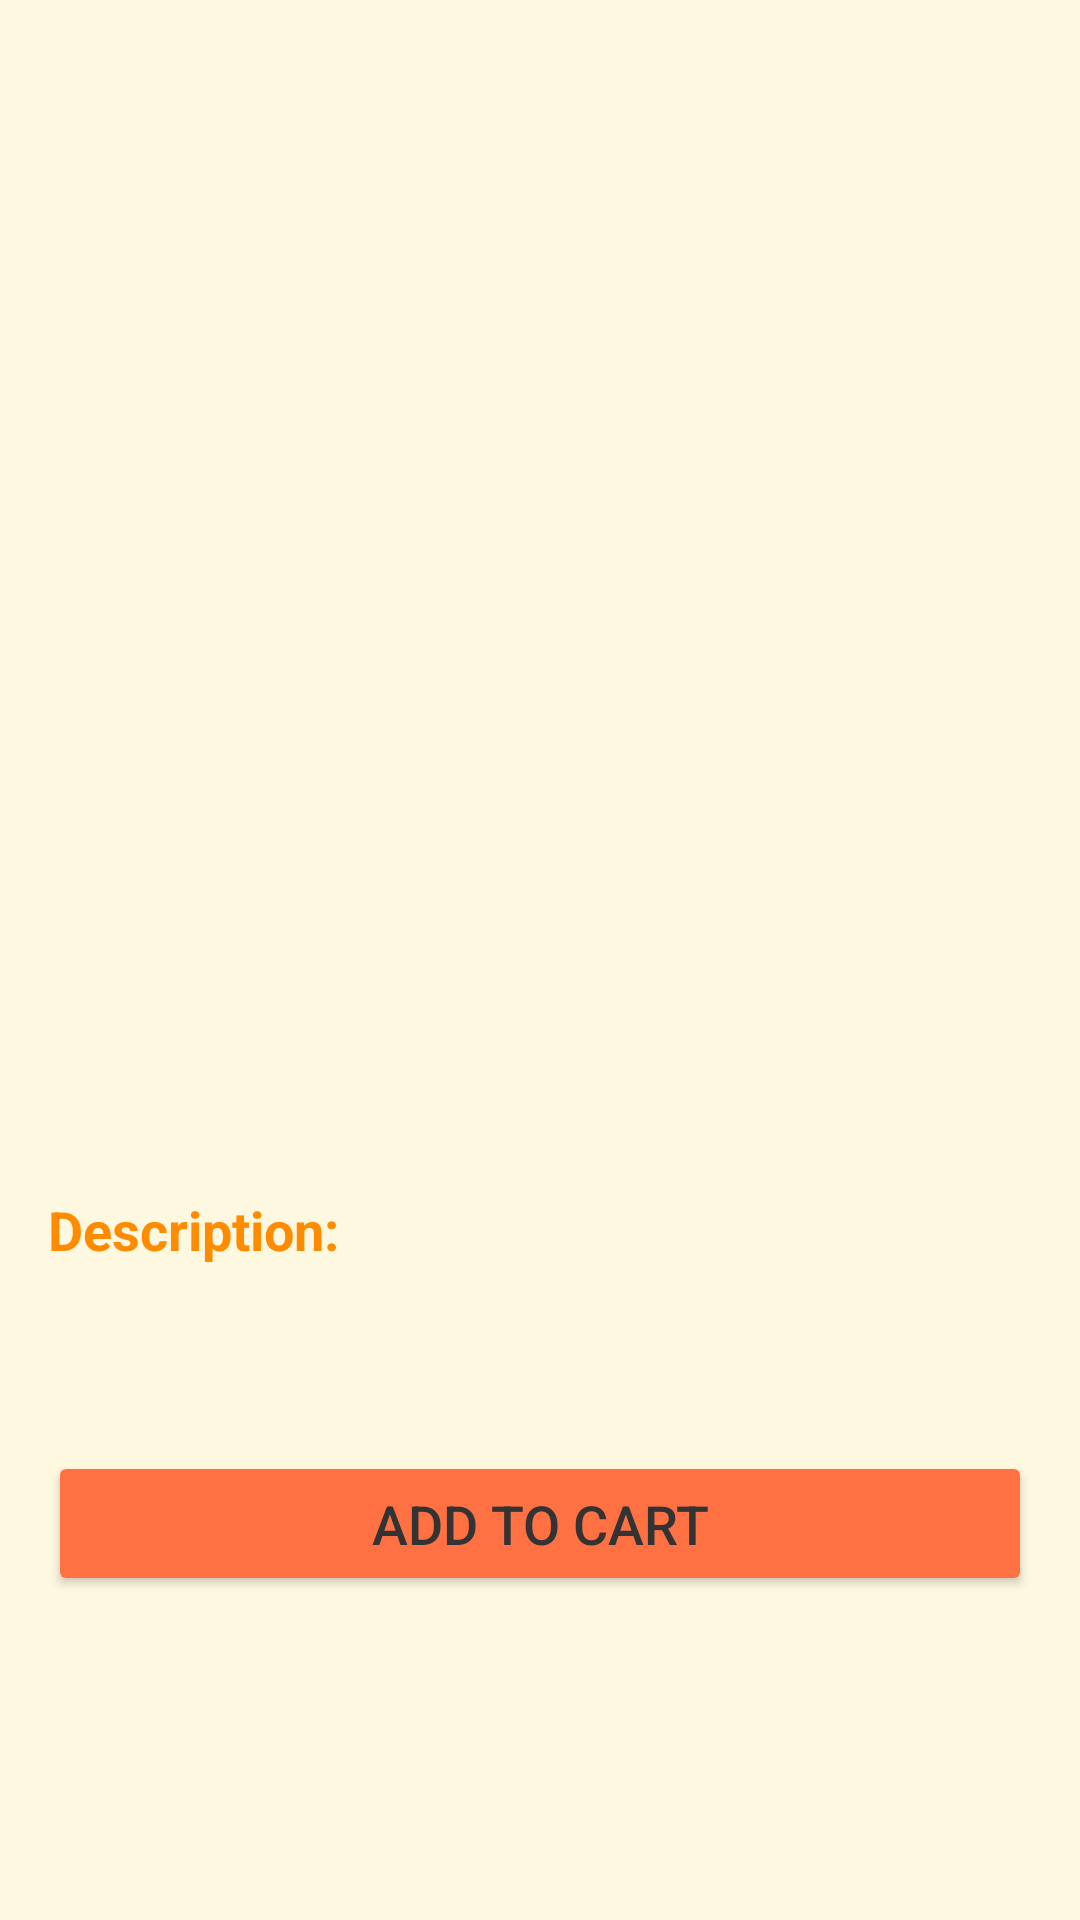

Write the Android layout XML for this screen, with the resource values it uses.
<!-- AndroidManifest.xml: application theme Theme.Moroccanfooddelivery -->
<!-- res/layout/activity_product_detail.xml -->
<?xml version="1.0" encoding="utf-8"?>
<ScrollView xmlns:android="http://schemas.android.com/apk/res/android"
    android:layout_width="match_parent"
    android:layout_height="match_parent"
    android:background="@color/colorBackground">

    <RelativeLayout
        android:layout_width="match_parent"
        android:layout_height="wrap_content">

        <ImageView
            android:id="@+id/ivProductDetail"
            android:layout_width="match_parent"
            android:layout_height="250dp"
            android:scaleType="centerCrop" />

        <TextView
            android:id="@+id/tvProductDetailName"
            android:layout_width="match_parent"
            android:layout_height="wrap_content"
            android:layout_below="@id/ivProductDetail"
            android:layout_marginHorizontal="16dp"
            android:layout_marginTop="16dp"
            android:textColor="@color/colorPrimaryDark"
            android:textSize="24sp"
            android:textStyle="bold" />

        <TextView
            android:id="@+id/tvProductDetailChef"
            android:layout_width="match_parent"
            android:layout_height="wrap_content"
            android:layout_below="@id/tvProductDetailName"
            android:layout_marginHorizontal="16dp"
            android:layout_marginTop="8dp"
            android:textColor="@color/colorText"
            android:textSize="18sp" />

        <TextView
            android:id="@+id/tvProductDetailPrice"
            android:layout_width="match_parent"
            android:layout_height="wrap_content"
            android:layout_below="@id/tvProductDetailChef"
            android:layout_marginHorizontal="16dp"
            android:layout_marginTop="16dp"
            android:textColor="@color/colorPrimary"
            android:textSize="20sp"
            android:textStyle="bold" />

        <TextView
            android:id="@+id/tvProductDetailDescriptionLabel"
            android:layout_width="match_parent"
            android:layout_height="wrap_content"
            android:layout_below="@id/tvProductDetailPrice"
            android:layout_marginHorizontal="16dp"
            android:layout_marginTop="24dp"
            android:text="Description:"
            android:textColor="@color/colorPrimaryDark"
            android:textSize="18sp"
            android:textStyle="bold" />

        <TextView
            android:id="@+id/tvProductDetailDescription"
            android:layout_width="match_parent"
            android:layout_height="wrap_content"
            android:layout_below="@id/tvProductDetailDescriptionLabel"
            android:layout_marginHorizontal="16dp"
            android:layout_marginTop="8dp"
            android:textColor="@color/colorText"
            android:textSize="16sp" />

        <Button
            android:id="@+id/btnAddToCartDetail"
            android:layout_width="match_parent"
            android:layout_height="wrap_content"
            android:layout_below="@id/tvProductDetailDescription"
            android:layout_marginHorizontal="16dp"
            android:backgroundTint="#FF7043"
            android:layout_marginTop="32dp"
            android:layout_marginBottom="24dp"
            android:padding="12dp"
            android:text="Add to Cart"
            android:textColor="@color/colorText"
            android:textSize="18sp" />
    </RelativeLayout>
</ScrollView>
<!-- resources referenced by this layout -->
<resources>
  <color name="colorBackground">#FFF8E1</color>
  <color name="colorPrimary">#FFA500</color>
  <color name="colorPrimaryDark">#FF8C00</color>
  <color name="colorText">#333333</color>
  <style name="Theme.Moroccanfooddelivery" parent="Base.Theme.Moroccanfooddelivery" />
  <style name="Base.Theme.Moroccanfooddelivery" parent="Theme.Material3.DayNight.NoActionBar">
          
          
      </style>
</resources>
